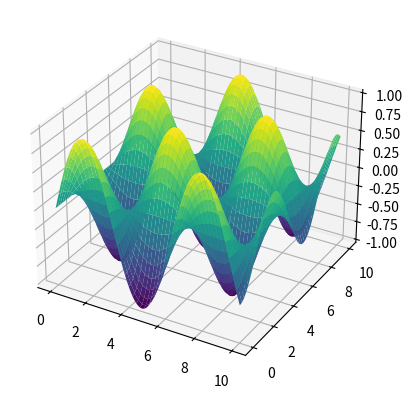

This figure's Python source:
import matplotlib.pyplot as plt
import numpy as np

x = [i * 0.01 for i in range(0, 1000)]
y = [i * 0.01 for i in range(0, 1000)]
z = [[np.sin(x[i]) * np.cos(y[j]) for j in range(1000)] for i in range(1000)]

x, y = np.meshgrid(x, y, indexing='ij')
Z = np.array(z)
fig, ax = plt.subplots(subplot_kw=dict(projection='3d'))
ax.plot_surface(x, y, Z, cmap='viridis', linewidth=0)
plt.show()
